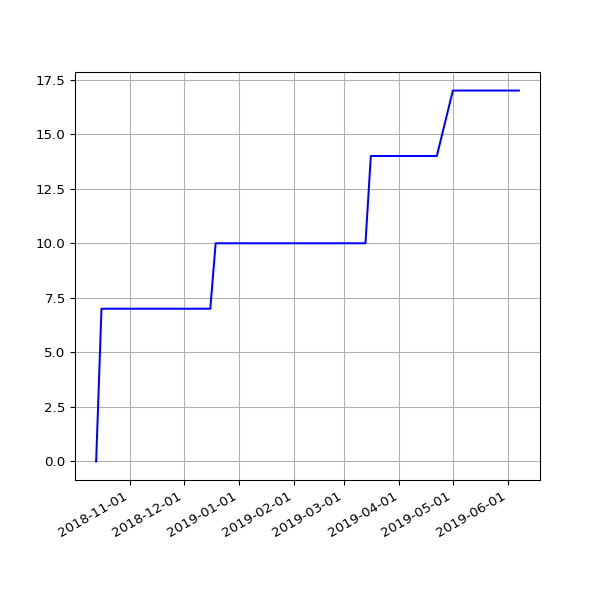

The data file committed next to this chart (first rows):
date, value
2018-10-13 05:53:53 +0100, 0
2018-10-16 06:26:10 +0100, 7
2018-10-19 07:06:25 +0100, 7
2018-10-22 07:10:20 +0100, 7
2018-10-25 06:00:59 +0100, 7
2018-10-28 05:13:53 +0000, 7
2018-11-01 06:49:27 +0000, 7
2018-11-04 06:12:54 +0000, 7
2018-11-07 06:03:06 +0000, 7
2018-11-10 06:10:02 +0000, 7
2018-11-13 06:13:10 +0000, 7
2018-11-16 06:06:18 +0000, 7
2018-11-19 06:13:27 +0000, 7
2018-11-22 06:43:41 +0000, 7
2018-11-25 06:14:56 +0000, 7
2018-12-01 06:23:51 +0000, 7
2018-12-04 07:04:53 +0000, 7
2018-12-07 06:14:22 +0000, 7
2018-12-10 06:27:57 +0000, 7
2018-12-13 06:31:09 +0000, 7
2018-12-16 06:21:57 +0000, 7
2018-12-19 06:31:52 +0000, 10
2018-12-22 06:31:39 +0000, 10
2018-12-25 06:50:52 +0000, 10
2018-12-28 07:09:18 +0000, 10
2019-01-01 06:51:12 +0000, 10
2019-01-04 07:45:52 +0000, 10
2019-01-07 06:36:52 +0000, 10
2019-01-10 07:00:20 +0000, 10
2019-01-13 06:51:08 +0000, 10
2019-01-16 06:18:52 +0000, 10
2019-01-25 06:27:52 +0000, 10
2019-01-28 06:20:04 +0000, 10
2019-02-01 06:43:11 +0000, 10
2019-02-04 06:46:59 +0000, 10
2019-02-07 06:28:15 +0000, 10
2019-02-10 07:01:57 +0000, 10
2019-02-13 06:35:54 +0000, 10
2019-02-19 07:05:30 +0000, 10
2019-02-22 06:55:53 +0000, 10
2019-02-25 06:38:05 +0000, 10
2019-03-01 06:43:32 +0000, 10
2019-03-04 07:01:27 +0000, 10
2019-03-07 07:15:07 +0000, 10
2019-03-10 06:41:23 +0000, 10
2019-03-13 06:35:04 +0000, 10
2019-03-16 06:34:51 +0000, 14
2019-03-19 06:42:23 +0000, 14
2019-03-22 06:58:13 +0000, 14
2019-03-25 06:50:58 +0000, 14
2019-03-28 07:47:59 +0000, 14
2019-04-01 07:40:45 +0100, 14
2019-04-04 06:42:25 +0100, 14
2019-04-07 06:51:48 +0100, 14
2019-04-10 06:56:15 +0100, 14
2019-04-16 11:24:05 +0100, 14
2019-04-19 07:16:50 +0100, 14
2019-04-22 07:00:26 +0100, 14
2019-05-01 07:20:31 +0100, 17
2019-05-04 07:15:27 +0100, 17
... 10 more rows
